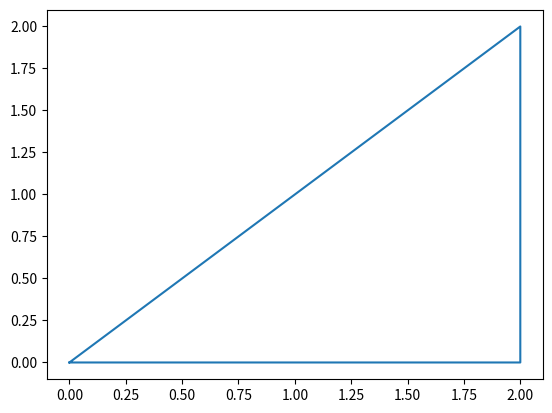

Recreate this plot in Python. (Note: this script raises an exception after producing the figure.)
from matplotlib import pyplot as plt

from matplotlib.path import Path
import matplotlib.patches as patches

plt.plot([0,2,2,0],[0,0,2,0])
patches()

plt.show()